Run: headless pygame with SDL's dummy video driver; simulated clock (each Clock.tick advances the game by its frame time, no real sleeping); random seed 0; keys injected as events and as key.get_pressed() state; no mouse input.
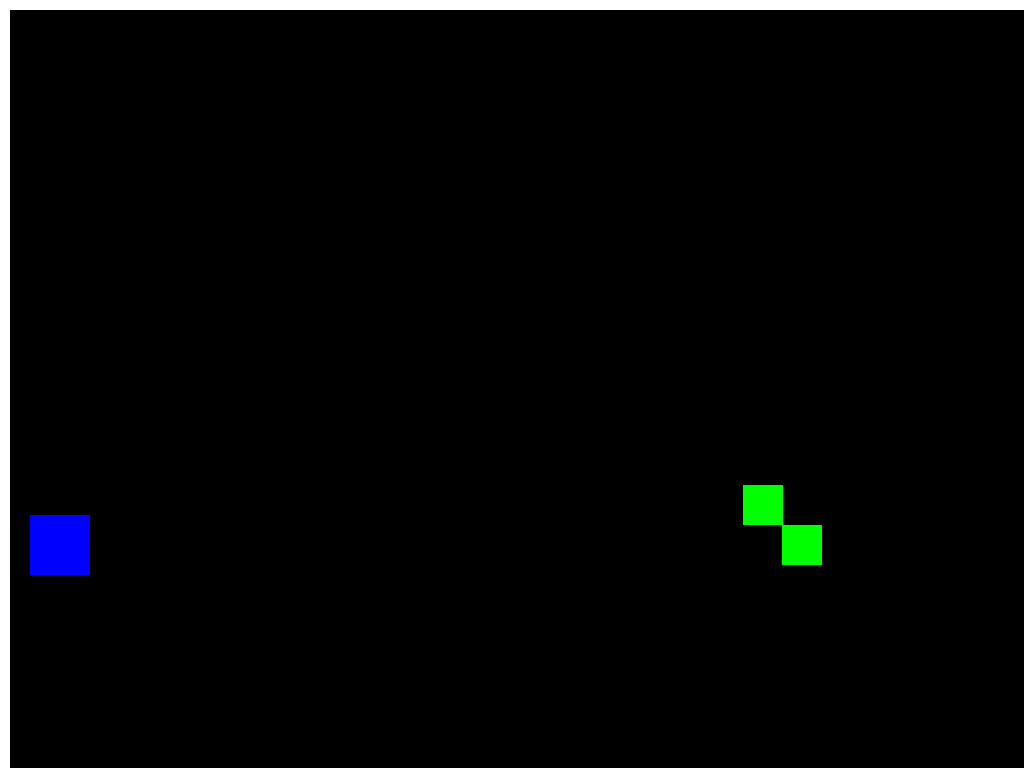
Frame 1 of 4 · flips 1–60 · no input
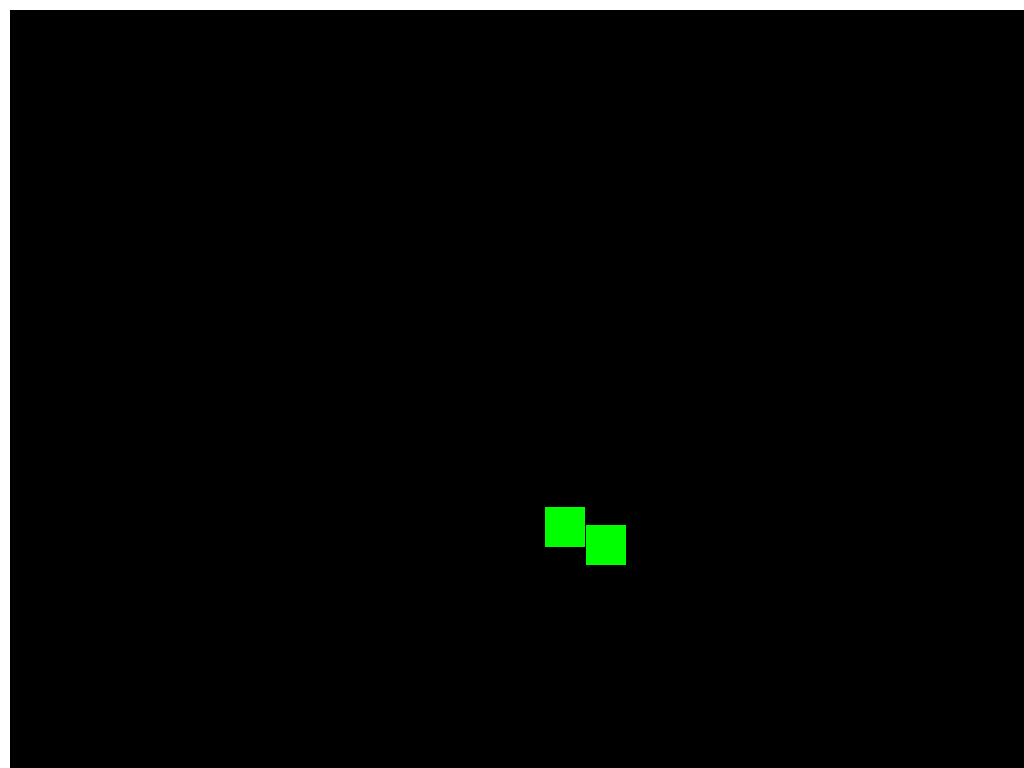
Frame 2 of 4 · flips 61–180 · tapped SPACE, RETURN · held RIGHT (→), D
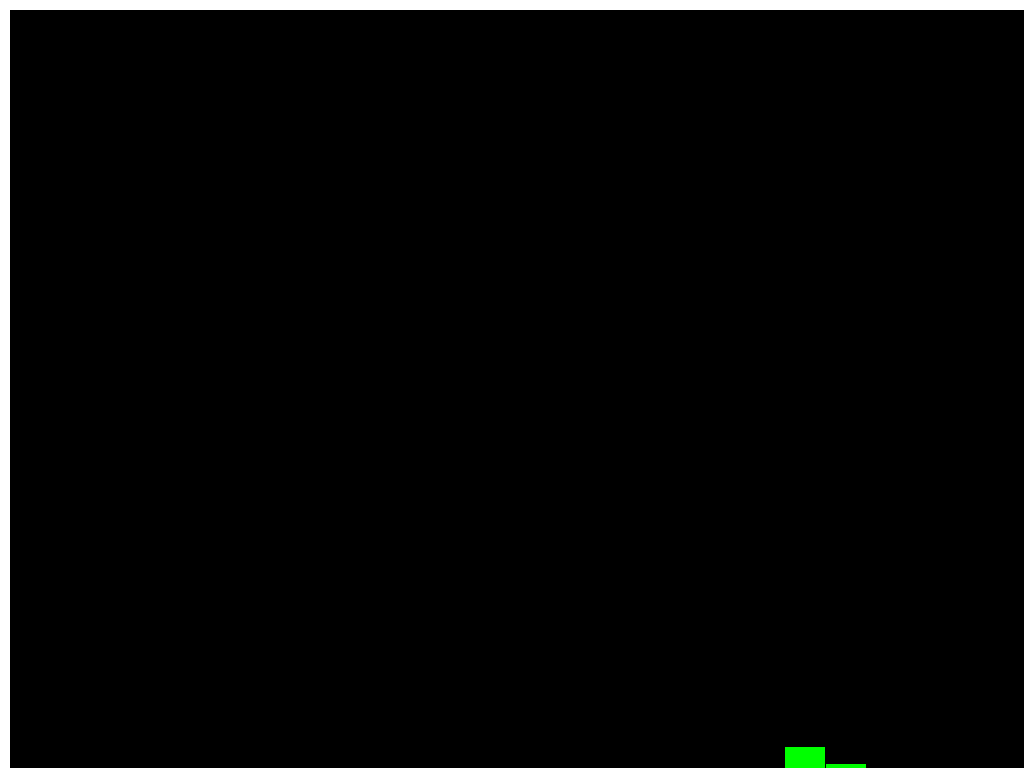
Frame 3 of 4 · flips 181–300 · held DOWN (↓), S
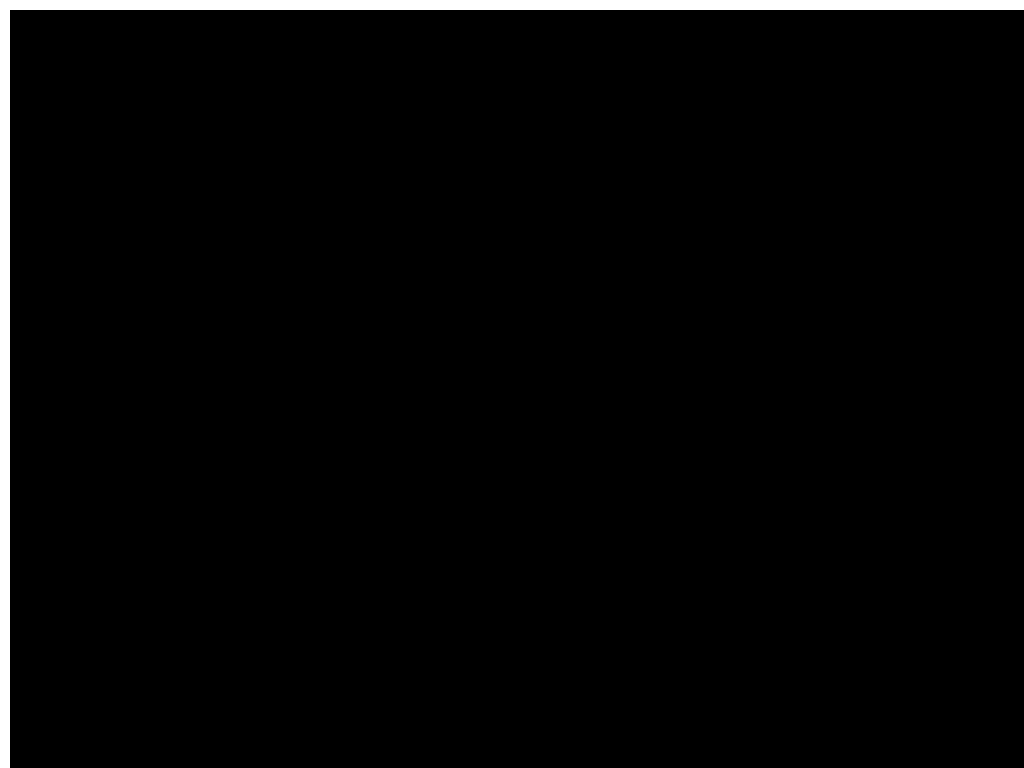
Frame 4 of 4 · flips 301–420 · held LEFT (←), A, UP (↑), W

The pygame program that drew these frames:

import pygame, sys, copy

pygame.init()
clock = pygame.time.Clock()
screen = pygame.display.set_mode((1920, 1080), pygame.FULLSCREEN)
done = False

#color shit
red = (255, 0, 0)
green = (0, 255, 0)
blue = (0, 0, 255)
white = (255, 255, 255)
black = (0, 0, 0)
yellow = (255, 255, 0)

def collisionCheck(x1, x2, y1, y2, w1, w2, h1, h2):
    return ((x1+w1>x2 and x1+w1<x2+w2) or (x2+w2>x1 and x2+w2 < x1+w1)) and ((y1+h1>y2 and y1+h1<y2+h2) or (y2+h2>y1 and y2+h2 < y1+h1))

#player shit
class Player(pygame.sprite.Sprite):
    
    def __init__(self, x, y, color, moveset):
        pygame.sprite.Sprite.__init__(self)
        self.w = self.h = 60
        self.image = pygame.Surface((self.w, self.h))
        self.color = color
        self.image.fill(color)
        self.rect = self.image.get_rect()
        self.x = x
        self.y = y
        self.vx = self.vy = 0
        self.vel = 2
        self.moveset = moveset
        self.isLeft = self.isRight = self.isUp = self.isDown = False
        self.isAlive = True

    def onKeyDown(self, event):
        if event.key == self.moveset[0]: self.isLeft  = True
        if event.key == self.moveset[1]: self.isRight = True
        if event.key == self.moveset[2]: self.isUp    = True
        if event.key == self.moveset[3]: self.isDown  = True

    def onKeyUp(self, event):
        if event.key == self.moveset[0]: self.isLeft  = False
        if event.key == self.moveset[1]: self.isRight = False
        if event.key == self.moveset[2]: self.isUp    = False
        if event.key == self.moveset[3]: self.isDown  = False

    def death(self):
        self.isAlive = False

    def update(self):
        self.vx = (-self.vel if self.isLeft else 0) + (self.vel if self.isRight else 0)
        self.vy = (-self.vel if self.isUp   else 0) + (self.vel if self.isDown  else 0)

        #right
        if self.vx > 0:
            for obj in objList:
                if not obj == self:
                    if self.x + self.vx + self.w > obj.x and self.x + self.vx < obj.x + obj.w and self.y < obj.y + obj.h and self.y + self.h > obj.y:
                        if isinstance(obj, Wall) or isinstance(obj, Player): self.vx = obj.x - (self.x + self.w)
                        break
        #left
        if self.vx < 0:
            for obj in objList:
                if not obj == self:
                    if self.x + self.vx < obj.x + obj.w and self.x + self.vx + self.w > obj.x and self.y < obj.y + obj.h and self.y + self.h > obj.y:
                        if isinstance(obj, Wall) or isinstance(obj, Player): self.vx = self.x - (obj.x + obj.w)
                        break
        #down
        if self.vy > 0:
            for obj in objList:
                if not obj == self:
                    if self.y + self.vy + self.h > obj.y and self.y + self.vy < obj.y + obj.h and self.x < obj.x + obj.w and self.x + self.w > obj.x:
                        if isinstance(obj, Wall) or isinstance(obj, Player): self.vy = obj.y - (self.y + self.h)
                        break
        #up
        if self.vy < 0:
            for obj in objList:
                if not obj == self:
                    if self.y + self.vy < obj.y + obj.h and self.y + self.vy + self.h > obj.y and self.x < obj.x + obj.w and self.x + self.w > obj.x:
                        if isinstance(obj, Wall) or isinstance(obj, Player): self.vy = self.y - (obj.y + obj.h)
                        break

        self.x += self.vx
        self.y += self.vy

#enemy shit
class Enemy(pygame.sprite.Sprite):

    def __init__(self, x, y, player1, player2):
        pygame.sprite.Sprite.__init__(self)
        self.w = self.h = 40
        self.image = pygame.Surface((self.w, self.h))
        self.image.fill(green)
        self.rect = self.image.get_rect()
        self.x = x
        self.y = y
        self.vx = self.vy = 0
        self.vel = 1
        self.target1 = player1
        self.target2 = player2

    def update(self):
        centerSelfx = self.x + self.w/2
        centerSelfy = self.y + self.h/2
        center1x = self.target1.x + self.target1.w/2
        center1y = self.target1.y + self.target1.h/2
        center2x = self.target2.x + self.target2.w/2
        center2y = self.target2.y + self.target2.h/2

        dist1 = ((centerSelfx - center1x)**(2) + (centerSelfy - center1y)**(2))**(1/2)
        dist2 = ((centerSelfx - center2x)**(2) + (centerSelfy - center2y)**(2))**(1/2)

        if   not self.target1.isAlive: target = self.target2
        elif not self.target2.isAlive: target = self.target1
        else: target = self.target1 if dist1 < dist2 else self.target2
        centerx = target.x + target.w / 2
        centery = target.y + target.h / 2

        if centerx - centerSelfx < 0: self.vx = -self.vel
        if centerx - centerSelfx > 0: self.vx = self.vel
        if centery - centerSelfy < 0: self.vy = -self.vel
        if centery - centerSelfy > 0: self.vy = self.vel
        if centerx - centerSelfx == 0: self.vx = 0
        if centery - centerSelfy == 0: self.vy = 0

        # right
        if self.vx > 0:
            for obj in objList:
                if not obj == self:
                    if self.x + self.vx + self.w > obj.x and self.x + self.vx < obj.x + obj.w and self.y < obj.y + obj.h and self.y + self.h > obj.y:
                        if isinstance(obj, Wall) or isinstance(obj, Enemy): self.vx = obj.x - (self.x + self.w)
                        if isinstance(obj, Player): obj.death()
                        break
        # left
        if self.vx < 0:
            for obj in objList:
                if not obj == self:
                    if self.x + self.vx < obj.x + obj.w and self.x + self.vx + self.w > obj.x and self.y < obj.y + obj.h and self.y + self.h > obj.y:
                        if isinstance(obj, Wall) or isinstance(obj, Enemy): self.vx = self.x - (obj.x + obj.w)
                        if isinstance(obj, Player): obj.death()
                        break
        # down
        if self.vy > 0:
            for obj in objList:
                if not obj == self:
                    if self.y + self.vy + self.h > obj.y and self.y + self.vy < obj.y + obj.h and self.x < obj.x + obj.w and self.x + self.w > obj.x:
                        if isinstance(obj, Wall) or isinstance(obj, Enemy): self.vy = obj.y - (self.y + self.h)
                        if isinstance(obj, Player): obj.death()
                        break
        # up
        if self.vy < 0:
            for obj in objList:
                if not obj == self:
                    if self.y + self.vy < obj.y + obj.h and self.y + self.vy + self.h > obj.y and self.x < obj.x + obj.w and self.x + self.w > obj.x:
                        if isinstance(obj, Wall) or isinstance(obj, Enemy): self.vy = self.y - (obj.y + obj.h)
                        if isinstance(obj, Player): obj.death()
                        break

        self.x += self.vx
        self.y += self.vy

#wall shit
class Wall(pygame.sprite.Sprite):
    def __init__(self, x, y, w, h):
        pygame.sprite.Sprite.__init__(self)
        self.image = pygame.Surface((w, h))
        self.image.fill(white)
        self.rect = self.image.get_rect()
        self.x = x
        self.y = y
        self.w = w
        self.h = h

#define shit
player1 = Player(30, 1080/2-25, blue, (pygame.K_a, pygame.K_d, pygame.K_w, pygame.K_s))
player2 = Player(1830, 1080/2-25, yellow, (pygame.K_LEFT, pygame.K_RIGHT, pygame.K_UP, pygame.K_DOWN))
wallList = [
    Wall(0, -10, 1920, 20), Wall(0, 1070, 1920, 20), Wall(-10, 0, 20, 1080), Wall(1910, 0, 20, 1080) #top, bottom, left, right
]
enemyList = []
for i in range(0, 3):
    enemyList.append(Enemy(1920/2-20, 1080/2-20, player1, player2))

objList = []
objList.append(player1)
objList.append(player2)
objList.extend(wallList)
objList.extend(enemyList)

allsprites = pygame.sprite.Group()
allsprites.add(player1)
allsprites.add(player2)
allsprites.add(wallList)
allsprites.add(enemyList)

#loop shit
while True:

    #input shit
    for event in pygame.event.get():
        if event.type == pygame.KEYDOWN and event.key == pygame.K_ESCAPE:
            pygame.quit()
            sys.exit()
        if event.type == pygame.KEYDOWN:
            if player1.isAlive: player1.onKeyDown(event)
            if player2.isAlive: player2.onKeyDown(event)
        if event.type == pygame.KEYUP:
            if player1.isAlive: player1.onKeyUp(event)
            if player2.isAlive: player2.onKeyUp(event)

    if player1.isAlive: player1.update()
    if player2.isAlive: player2.update()

    #draw shit
    screen.fill(black)
    for wall in wallList:
        screen.blit(wall.image, (wall.x, wall.y))
    for enemy in enemyList:
        enemy.update()
        screen.blit(enemy.image, (enemy.x, enemy.y))
    if player1.isAlive: screen.blit(player1.image, (player1.x, player1.y))
    if player2.isAlive: screen.blit(player2.image, (player2.x, player2.y))

    #update shit
    allsprites.update()
    pygame.display.flip()
    clock.tick(60)
